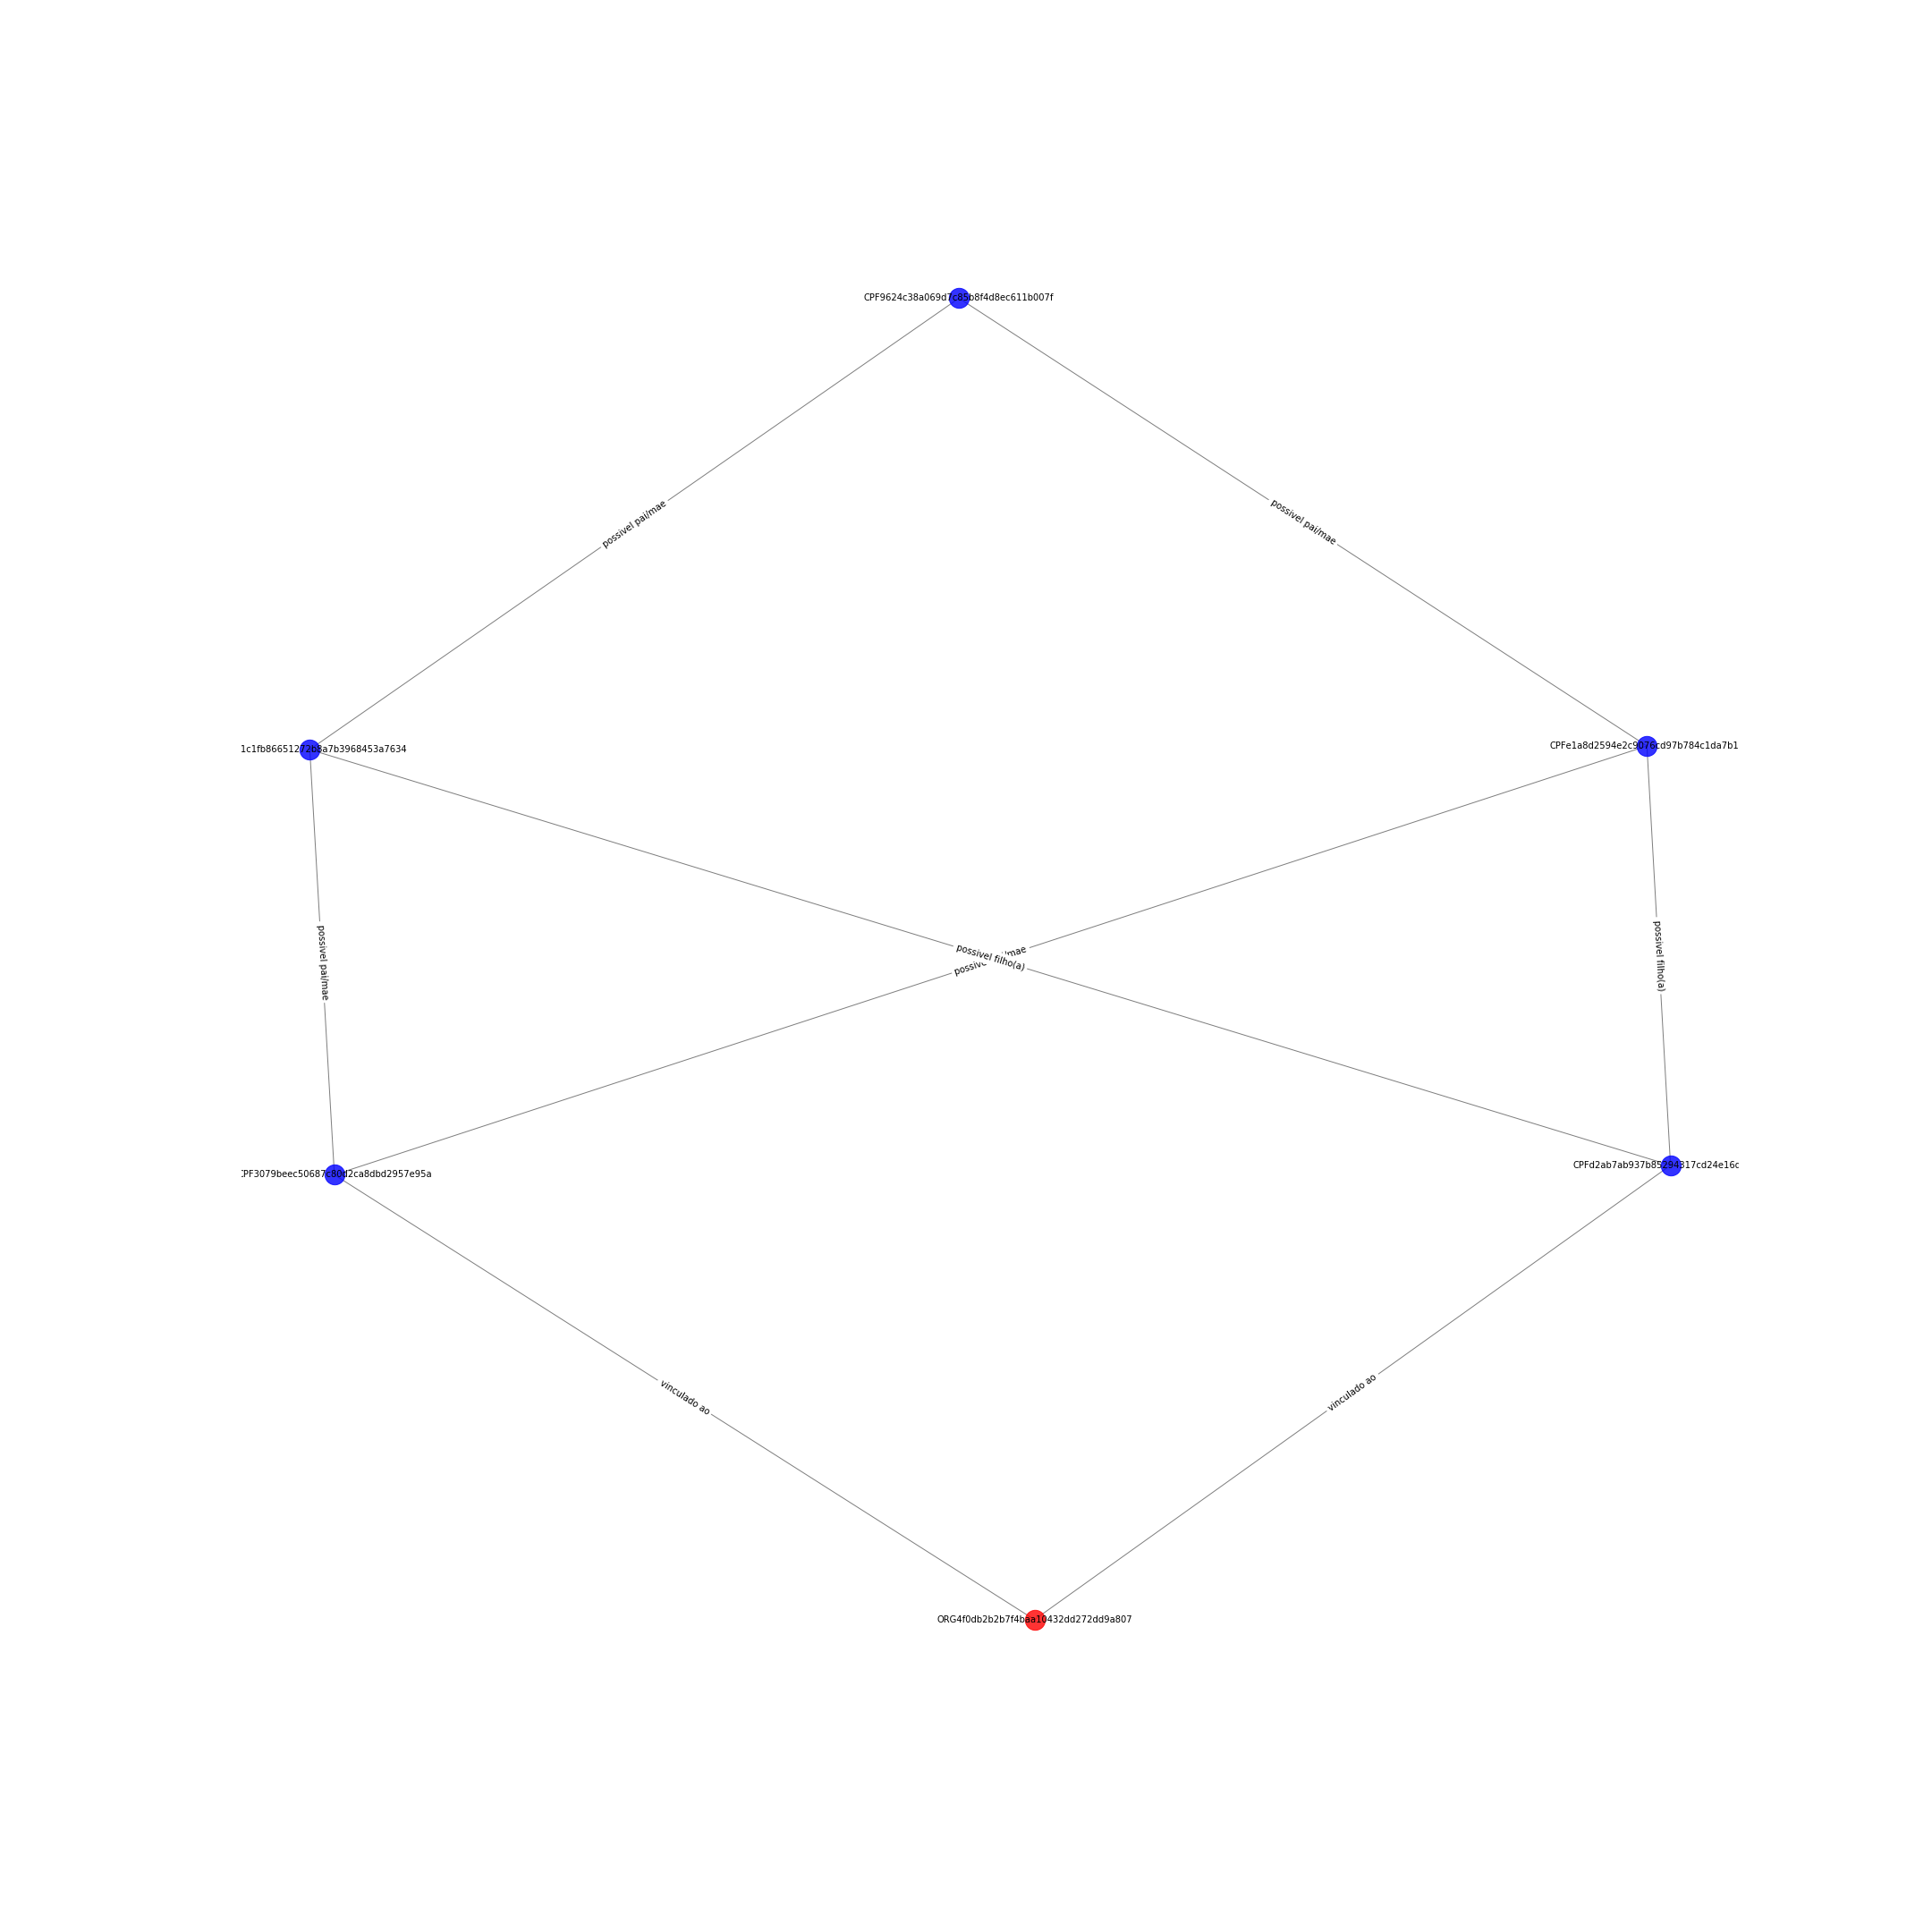

The table this chart was drawn from, first rows:
CPF9624c38a069d7c85b8f4d8ec611b007f; CPFe1a8d2594e2c9076cd97b784c1da7b1b; {'etiqueta': 'possivel pai/mae'}
CPF9624c38a069d7c85b8f4d8ec611b007f; CPFee1c1fb86651272b8a7b3968453a7634; {'etiqueta': 'possivel pai/mae'}
CPF3079beec50687c80d2ca8dbd2957e95a; CPFe1a8d2594e2c9076cd97b784c1da7b1b; {'etiqueta': 'possivel pai/mae'}
CPF3079beec50687c80d2ca8dbd2957e95a; CPFee1c1fb86651272b8a7b3968453a7634; {'etiqueta': 'possivel pai/mae'}
CPF3079beec50687c80d2ca8dbd2957e95a; ORG4f0db2b2b7f4baa10432dd272dd9a807; {'etiqueta': 'vinculado ao'}
CPFd2ab7ab937b85294317cd24e16d2141c; CPFe1a8d2594e2c9076cd97b784c1da7b1b; {'etiqueta': 'possivel filho(a)'}
CPFd2ab7ab937b85294317cd24e16d2141c; CPFee1c1fb86651272b8a7b3968453a7634; {'etiqueta': 'possivel filho(a)'}
CPFd2ab7ab937b85294317cd24e16d2141c; ORG4f0db2b2b7f4baa10432dd272dd9a807; {'etiqueta': 'vinculado ao'}
